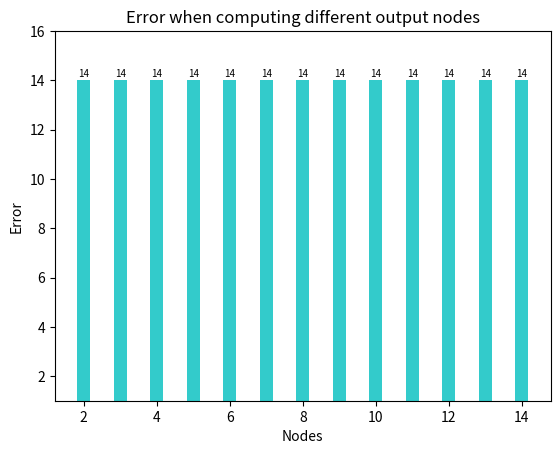

Generate this figure with matplotlib:
import time
import numpy as np
from numpy import random
import matplotlib.pyplot as plt

Nodes = np.arange(2, 15)  # 13 nodes
# print(Nodes)

Times = np.array([ 3600.000008, 3604.937237, 3600.000005, 3600.000002, 3600.000017, 3600.000023, 3600.000015,
                   3600.000002, 3600.000009, 3600.000001, 3600.000014, 3600.000144, 3600.003534 ])

Loss = np.array([ 14, 14, 14, 14, 14, 14, 14, 14, 14, 14, 14, 14, 14 ])

Iterations = [482277173
,477629785
,433702694
,424399900
,425888105
,428059217
,1031846801
,1037774429
,1024399360
,1033585786
,1043560696
,1042331850
,1017113489]

plt.xlabel('Nodes')
plt.ylabel('Error')
plt.title('Error when computing different output nodes')
plt.ylim(1, 16)
for a, b in zip(Nodes, Loss):
    plt.text(a, b + 0.05, '%.0f' % b, ha='center', va='bottom', fontsize=7)
plt.bar(Nodes, Loss, width=0.35, align='center', color='c', alpha=0.8)
plt.show()
